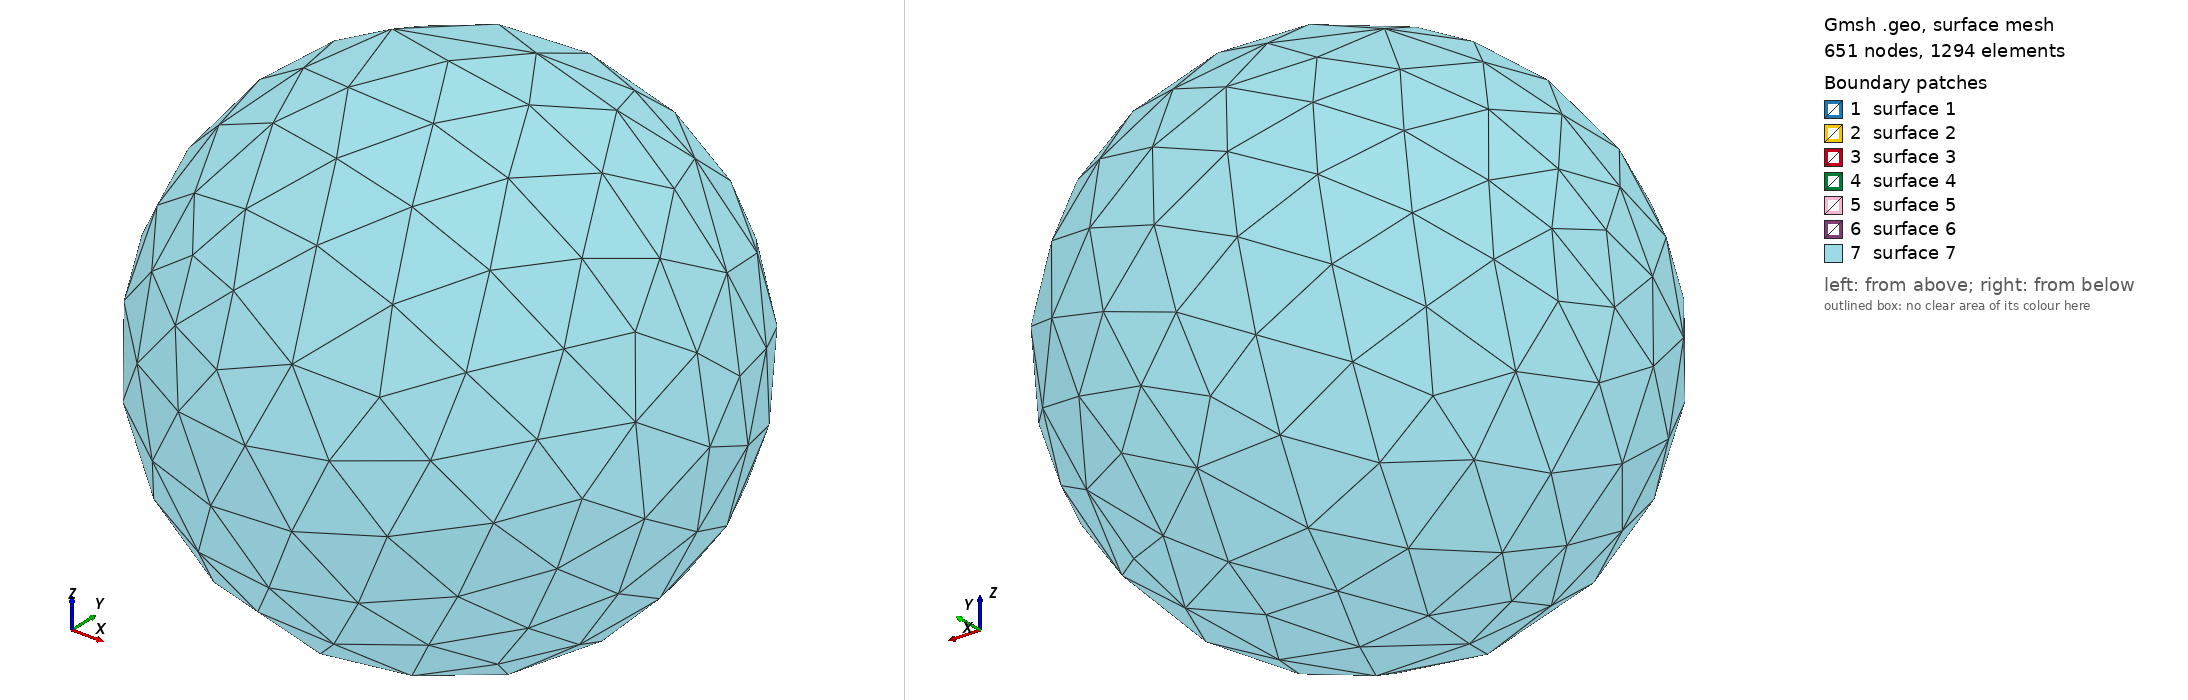

Gmsh geometry script, surface-meshed: 651 nodes, 1294 surface elements. Boundary patches (legend numbers): 1 surface 1, 2 surface 2, 3 surface 3, 4 surface 4, 5 surface 5, 6 surface 6, 7 surface 7. Left view from above one corner, right view from below the opposite corner. The script declares no physical surfaces, so the legend lists its geometric surfaces. The drawing asked Gmsh for element sizes between 1% and 20% of the model's largest extent; the script's own settings can give other sizes.

=== C7_3D_inSphere.geo (drawn) ===
//
//+
SetFactory("OpenCASCADE");
//
// declaration des deux hexa
Point(1) = {-1,0,1};
Point(2) = {0,0.15,1};
Point(3) = {1,0,1};
Point(4) = {0,-0.15,1};
Point(5) = {-1,0,-1};
Point(6) = {0,0.15,-1};
Point(7) = {1,0,-1};
Point(8) = {0,-0.15,-1};
//
Line (1) = {1,2};
Line (2) = {2,3};
Line (3) = {3,4};
Line (4) = {4,1};
Line Loop (1) = {1:4};
Line (5) = {5,6};
Line (6) = {6,7};
Line (7) = {7,8};
Line (8) = {8,5};
Line Loop (2) = {5:8};
Line (9) = {1,5};
Line (10) = {2,6};
Line (11) = {3,7};
Line (12) = {4,8};
Line Loop (3) = {1,10,5,9};
Line Loop (4) = {2,11,6,10};
Line Loop (5) = {3,11,7,12};
Line Loop (6) = {4,12,8,9};
//
Plane Surface (1) = {1};
Plane Surface (2) = {2};
Plane Surface (3) = {3};
Plane Surface (4) = {4};
Plane Surface (5) = {5};
Plane Surface (6) = {6};
Surface Loop (1) = {1:6};
//
Volume (1) = {1} ;
Physical Volume (1) = {1};
//
//
//	Sphere externe (Far field)
//
Sphere(2) = {0, 0, 0, 8, -Pi/2, Pi/2, 2*Pi};
Physical Volume(2) = {2};
BooleanDifference{ Physical Volume{2}; Delete; }{ Physical Volume{1}; Delete; }
//
////////////////////////
//		      //
//	MESH	      //
//		      //
////////////////////////
//+
MeshSize {1:8} = 0.1;
Mesh.MeshSizeMax = 2.0;
